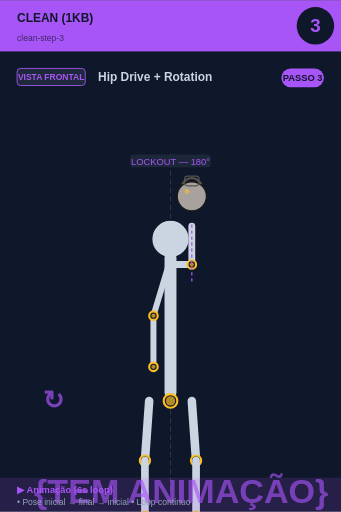
t = 0.00 s
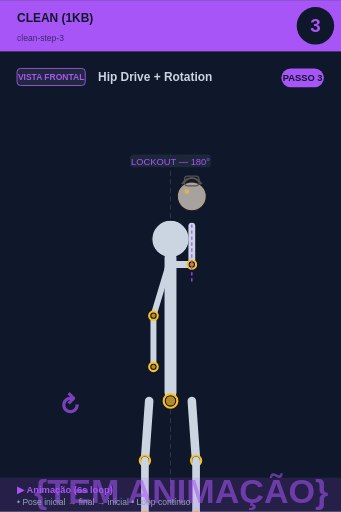
t = 0.75 s
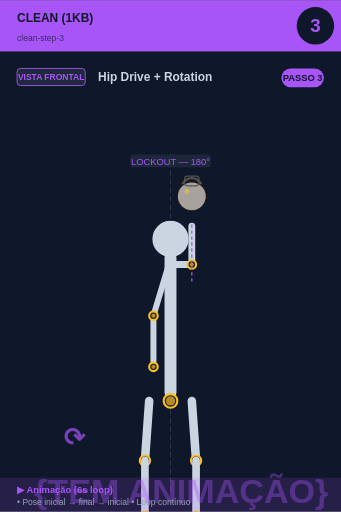
t = 2.25 s
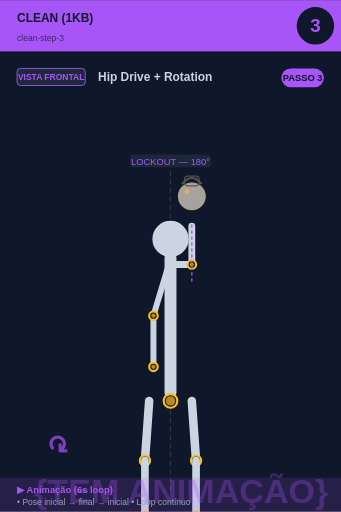
t = 3.00 s
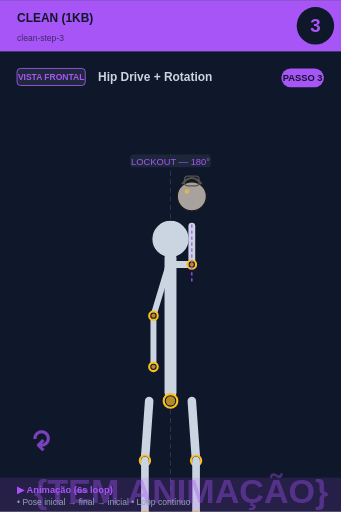
t = 3.75 s
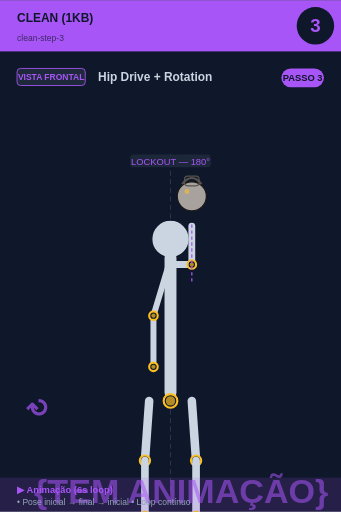
t = 5.25 s

The animated SVG that drew these frames (rendered in a browser with its animation timeline set to each time). Animation: 2 SMIL elements (animate=1,animateTransform=1); one cycle of 6.00 s, repeats indefinitely.

<svg xmlns="http://www.w3.org/2000/svg" viewBox="0 0 400 600" width="400" height="600">
<rect width="400" height="600" fill="#0f172a"/>

<!-- Header -->
<rect x="0" y="0" width="400" height="60" fill="#a855f7"/>
<text x="20" y="25" font-size="14" font-weight="bold" fill="#0f172a" font-family="sans-serif">CLEAN (1KB)</text>
<text x="20" y="48" font-size="10" fill="#0f172a" opacity="0.7" font-family="sans-serif">clean-step-3</text>

<!-- Step circle -->
<circle cx="370" cy="30" r="22" fill="#0f172a"/>
<text x="370" y="37" font-size="22" font-weight="bold" fill="#a855f7" text-anchor="middle" font-family="sans-serif">3</text>

<!-- Vista + título -->
<rect x="20" y="80" width="80" height="20" rx="4" fill="#1e293b" stroke="#a855f7" stroke-width="1"/>
<text x="60" y="94" font-size="10" font-weight="bold" fill="#a855f7" text-anchor="middle" font-family="sans-serif">VISTA FRONTAL</text>
<text x="115" y="95" font-size="14" font-weight="bold" fill="#cbd5e1" font-family="sans-serif">Hip Drive + Rotation</text>

<!-- Corpo + animação -->
<g transform="translate(0, 50)">
<line x1="200" y1="130" x2="200" y2="530" stroke="#475569" stroke-width="1" stroke-dasharray="6,4" opacity="0.6"/><circle cx="200" cy="230" r="22" fill="#cbd5e1" stroke="#0f172a" stroke-width="1.5"/><line x1="200" y1="252" x2="200" y2="410" stroke="#cbd5e1" stroke-width="14" stroke-linecap="round"/><circle cx="200" cy="420" r="8" fill="#0f172a" stroke="#fbbf24" stroke-width="2.5"/><circle cx="200" cy="420" r="5.5" fill="#fbbf24" opacity="0.7"/><line x1="202" y1="260" x2="225" y2="260" stroke="#cbd5e1" stroke-width="8" stroke-linecap="round"/><line x1="225" y1="260" x2="225" y2="215" stroke="#cbd5e1" stroke-width="8" stroke-linecap="round"/><circle cx="225" cy="260" r="5" fill="#0f172a" stroke="#fbbf24" stroke-width="2.5"/><circle cx="225" cy="260" r="2.5" fill="#fbbf24" opacity="0.7"/><circle cx="225" cy="180" r="17.099999999999998" fill="#a8a29e" stroke="#1c1917" stroke-width="1.5"/><path d="M 213.6 165.75 Q 225 151.5 236.4 165.75" fill="none" stroke="#57534e" stroke-width="2.375"/><rect x="216.45" y="156.25" width="17.099999999999998" height="11.399999999999999" rx="3.8" fill="none" stroke="#57534e" stroke-width="1.4249999999999998"/><circle cx="219.3" cy="174.3" r="2.8499999999999996" fill="#fbbf24" opacity="0.6"/><line x1="198" y1="260" x2="180" y2="320" stroke="#cbd5e1" stroke-width="7" stroke-linecap="round"/><line x1="180" y1="320" x2="180" y2="380" stroke="#cbd5e1" stroke-width="7" stroke-linecap="round"/><circle cx="180" cy="320" r="5" fill="#0f172a" stroke="#fbbf24" stroke-width="2.5"/><circle cx="180" cy="320" r="2.5" fill="#fbbf24" opacity="0.7"/><circle cx="180" cy="380" r="5" fill="#0f172a" stroke="#fbbf24" stroke-width="2.5"/><circle cx="180" cy="380" r="2.5" fill="#fbbf24" opacity="0.7"/><line x1="175" y1="420" x2="170" y2="490" stroke="#cbd5e1" stroke-width="10" stroke-linecap="round"/><line x1="225" y1="420" x2="230" y2="490" stroke="#cbd5e1" stroke-width="10" stroke-linecap="round"/><circle cx="170" cy="490" r="6" fill="#0f172a" stroke="#fbbf24" stroke-width="2.5"/><circle cx="170" cy="490" r="3.5" fill="#fbbf24" opacity="0.7"/><circle cx="230" cy="490" r="6" fill="#0f172a" stroke="#fbbf24" stroke-width="2.5"/><circle cx="230" cy="490" r="3.5" fill="#fbbf24" opacity="0.7"/><line x1="170" y1="490" x2="170" y2="555" stroke="#cbd5e1" stroke-width="9" stroke-linecap="round"/><line x1="230" y1="490" x2="230" y2="555" stroke="#cbd5e1" stroke-width="9" stroke-linecap="round"/><circle cx="170" cy="555" r="5" fill="#0f172a" stroke="#fbbf24" stroke-width="2.5"/><circle cx="170" cy="555" r="2.5" fill="#fbbf24" opacity="0.7"/><circle cx="230" cy="555" r="5" fill="#0f172a" stroke="#fbbf24" stroke-width="2.5"/><circle cx="230" cy="555" r="2.5" fill="#fbbf24" opacity="0.7"/><line x1="150" y1="565" x2="250" y2="565" stroke="#cbd5e1" stroke-width="3" stroke-linecap="round"/><rect x="152.65" y="131" width="94.7" height="15" rx="4" fill="#1e293b" opacity="0.95"/><text x="200" y="143" font-size="11" fill="#a855f7" text-anchor="middle" font-family="sans-serif" font-weight="500">LOCKOUT — 180°</text><line x1="225" y1="280" x2="225" y2="210" stroke="#a855f7" stroke-width="1.5" stroke-dasharray="4,3"/>
<!-- Indicador de movimento animado no canto inferior -->
<g opacity="0.7">
<text x="40" y="540" font-size="40" fill="#a855f7" font-weight="bold" font-family="sans-serif">
{TEM ANIMAÇÃO}
<animate attributeName="opacity" values="0.9;0.4;0.9" dur="6s" repeatCount="indefinite"/>
</text>
</g>
</g>

<!-- Footer -->
<rect x="0" y="560" width="400" height="40" fill="#a855f7" opacity="0.15"/>
<text x="20" y="578" font-size="11" font-weight="bold" fill="#a855f7" font-family="sans-serif">▶ Animação (6s loop)</text>
<text x="20" y="592" font-size="10" fill="#94a3b8" font-family="sans-serif">• Pose inicial → final → inicial • Loop contínuo</text>

<!-- Tag PASSO N -->
<g transform="translate(330, 80)">
<rect x="0" y="0" width="50" height="22" rx="11" fill="#a855f7"/>
<text x="25" y="15" font-size="11" font-weight="bold" fill="#0f172a" text-anchor="middle" font-family="sans-serif">PASSO 3</text>
</g>

<!-- Seta animada (movimento ↕) -->
<g transform="translate(50, 480)">
<text font-size="30" fill="#a855f7" font-weight="bold" font-family="sans-serif" opacity="0.7">↻
<animateTransform attributeName="transform" type="rotate" from="0 15 15" to="360 15 15" dur="6s" repeatCount="indefinite"/>
</text>
</g>
</svg>
